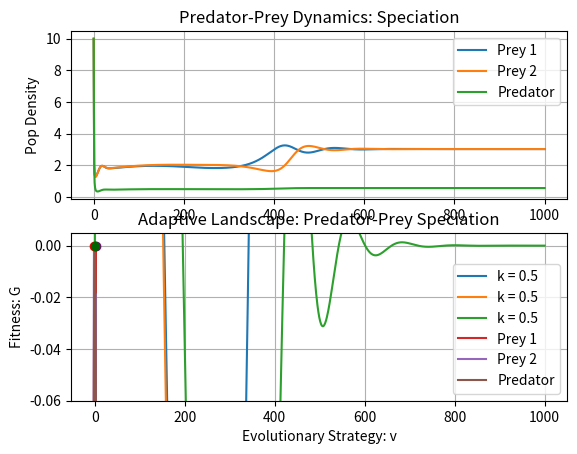

Reproduce this figure in Python.
import numpy as np
from scipy.integrate import *
import matplotlib.pyplot as plt
import math
from mpl_toolkits.mplot3d import Axes3D
from mpl_toolkits import mplot3d

#Two Prey, One Predator System

# Model Parameters
pop1 = 10 #prey 1
pop2 = 10 #prey 2
pop3 = 10 #predator
strat1 = 2.1
strat2 = 2
strat3 = 0

time = 1000
KM = 100
r1 = 0.25
r2 = 0.25
r3 = 0.25
c = 0.25
k = [.5,.5,.5]

IC = [pop1,pop2,pop3,strat1,strat2,strat3]

sk = 2
sa = 10
sb = 10
sr = 10

bM = 0.5
rM = 0.25

def evoLV(X, t):

    x1 = X[0]
    x2 = X[1]
    y = X[2]
    u1 = X[3]
    u2 = X[4]
    mu = X[5]

    K1 = KM*math.exp(-(u1**2)/sk)
    K2 = KM*math.exp(-(u2**2)/sk)

    b1 = bM*math.exp(-((u1-mu)**2)/sb)
    b2 = bM*math.exp(-((u2-mu)**2)/sb)

    r1 = rM#*math.exp(-(u1-mu)**2/sr)
    r2 = rM#*math.exp(-(u2-mu)**2/sr)

    a1 = math.exp(-(u1-u2)**2/sa)
    a2 = math.exp(-(u2-u1)**2/sa)

    dx1dt = x1 * (r1/K1*(K1-x1-a1*x2)-b1*y)
    dx2dt = x2 * (r2/K2*(K2-x2-a2*x1)-b2*y)
    dydt = y * (r3*(1-(y/(c*(b1*x1+b2*x2)))))

    dK1dv = (-2*u1*KM/sk)*math.exp(-(u1**2)/sk)
    dK2dv = (-2*u2*KM/sk)*math.exp(-(u2**2)/sk)

    db1dv = (-2*bM*(u1-mu)/sb)*math.exp(-((u1-mu)**2)/sb)
    db2dv = (-2*bM*(u2-mu)/sb)*math.exp(-((u2-mu)**2)/sb)

    db3dv = (-2*bM*(mu-u1)/sb)*math.exp(-((mu-u1)**2)/sb)
    db4dv = (-2*bM*(mu-u2)/sb)*math.exp(-((mu-u2)**2)/sb)

    da1dv = (-2*(u1-u2)/sa)*math.exp(-((u1-u2)**2)/sa)
    da2dv = (-2*(u2-u1)/sa)*math.exp(-((u2-u1)**2)/sa)

    dr1dv = 0#(-2*rM*(u1-mu)/sr)*math.exp(-((u1-mu)**2)/sr)
    dr2dv = 0#(-2*rM*(u2-mu)/sr)*math.exp(-((u2-mu)**2)/sr)

    dG1dv = r1/K1*(dK1dv-da1dv*x2)+(K1-x1-a1*x2)/(K1**2)*(K1*dr1dv-r1*dK1dv)-y*db1dv
    dG2dv = r2/K2*(dK2dv-da2dv*x1)+(K2-x2-a2*x1)/(K2**2)*(K2*dr2dv-r2*dK2dv)-y*db2dv
    dG3dv = (r3*y/c)*(x1*db3dv+x2*db4dv)/((b1*x1+b2*x2)**2)

    du1dt = k[0] * dG1dv
    du2dt = k[1] * dG2dv
    dmudt = k[2] * dG3dv

    dxvdt = np.array([dx1dt,dx2dt,dydt, du1dt,du2dt, dmudt])
    return dxvdt

intxv = np.array(IC)
pop = odeint(evoLV, intxv, range(time+1))

print ('Population Prey1: %f' %pop[time][0])
print ('Strategy Prey1: %f' %pop[time][3])

print ('Population Prey2: %f' %pop[time][1])
print ('Strategy Prey2: %f' %pop[time][4])

print ('Population Predator: %f' %pop[time][2])
print ('Strategy Predator: %f' %pop[time][5])

plt.figure()
plt.subplot(211)
plt.title('Predator-Prey Dynamics: Speciation')
plt.plot(pop[:,0],label='Prey 1')
plt.plot(pop[:,1],label='Prey 2')
plt.plot(pop[:,2],label='Predator')
plt.legend()
#plt.ylim(ymax=50)
plt.grid(True)
plt.ylabel('Pop Density')
plt.subplot(212)
plt.plot(pop[:,3],label='k = ' + str(k[0]))
plt.plot(pop[:,4],label='k = ' + str(k[1]))
plt.plot(pop[:,5],label='k = ' + str(k[2]))
plt.grid(True)
plt.ylabel('Indv Strategy')
plt.show()

time_G = 1000

prey1 = []
prey2 = []
pred = []

def prey1G(u1):
    x1 = pop[time_G][0]
    x2 = pop[time_G][1]
    y = pop[time_G][2]
    u2 = pop[time_G][4]
    mu = pop[time_G][5]
    r1 = rM#*math.exp(-(u1-mu)**2/sr)
    a1 = math.exp(-(u1-u2)**2/sa)
    b1 = bM*math.exp(-((u1-mu)**2)/sb)
    K1 = KM*math.exp(-(u1**2)/sk)
    prey1 = r1/K1*(K1-x1-a1*x2)-b1*y
    return prey1

def prey2G(u2):
    x1 = pop[time_G][0]
    x2 = pop[time_G][1]
    y = pop[time_G][2]
    u1 = pop[time_G][3]
    mu = pop[time_G][5]
    r2 = rM#*math.exp(-(u2-mu)**2/sr)
    a2 = math.exp(-(u2-u1)**2/sa)
    b2 = bM*math.exp(-((u2-mu)**2)/sb)
    K2 = KM * math.exp(-(u2 ** 2) / sk)
    prey2 = r2/K2*(K2-x2-a2*x1)-b2*y
    return prey2

def predG(mu):
    x1 = pop[time_G][0]
    x2 = pop[time_G][1]
    y = pop[time_G][2]
    u1 = pop[time_G][3]
    u2 = pop[time_G][4]
    b1 = bM*math.exp(-((u1-mu)**2)/sb)
    b2 = bM*math.exp(-((u2-mu)**2)/sb)
    pred = r3*(1-(y/(c*(b1*x1+b2*x2))))
    return pred

scale=2.5

for i in np.arange(-scale,scale,.1):
    prey1.append(prey1G(i))
    prey2.append(prey2G(i))
    pred.append(predG(i))

plt.plot(np.arange(-scale,scale,.1),prey1,label='Prey 1')
plt.plot(np.arange(-scale,scale,.1),prey2,label='Prey 2')
plt.plot(np.arange(-scale,scale,.1),pred,label='Predator')
plt.plot(pop[time_G][3],prey1G(pop[time_G][3]),marker='o',color='purple')
plt.plot(pop[time_G][4],prey2G(pop[time_G][4]),marker='o',color='red')
plt.plot(pop[time_G][5],predG(pop[time_G][5]),marker='o',color='darkgreen')
plt.title('Adaptive Landscape: Predator-Prey Speciation')
plt.xlabel('Evolutionary Strategy: v')
plt.legend()
plt.ylim(-.06,.005)
plt.ylabel('Fitness: G')
plt.show()